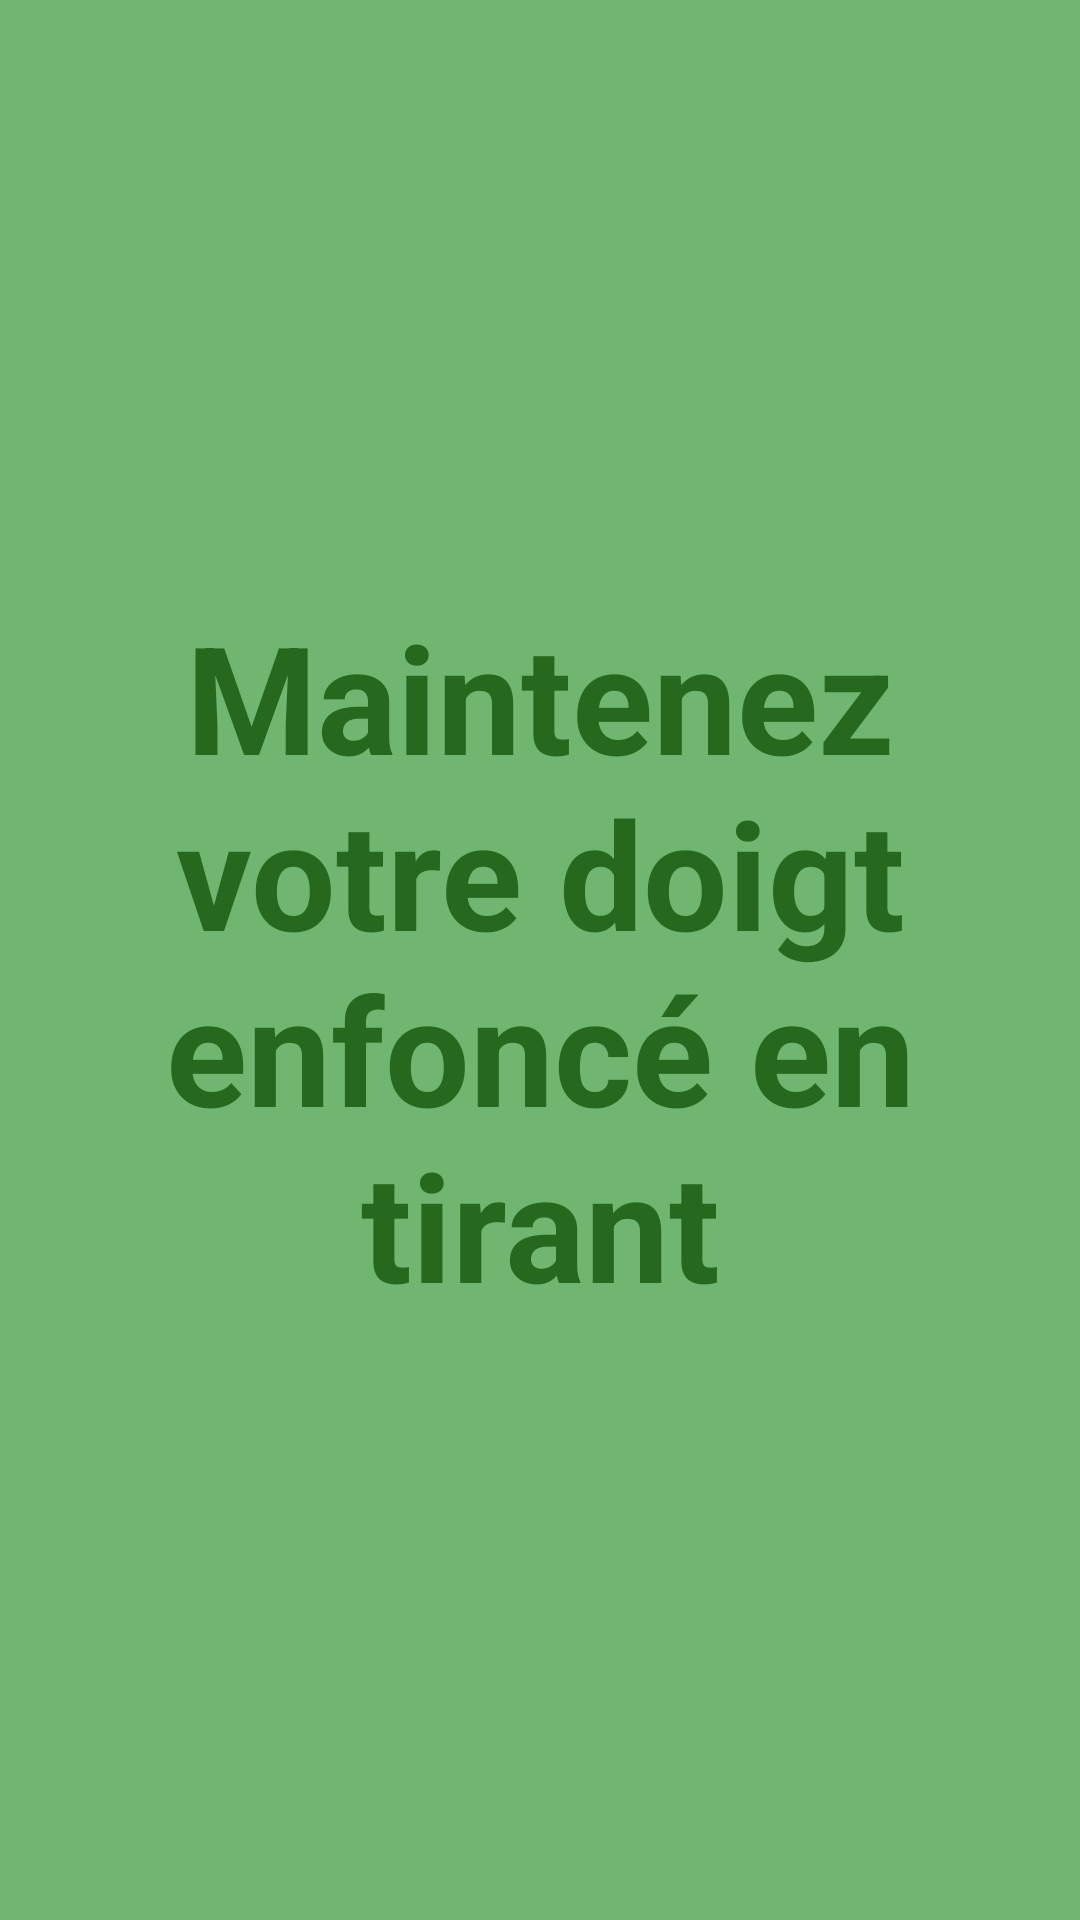

The Android layout XML behind this screen, and the referenced resources:
<!-- AndroidManifest.xml: application theme AppTheme -->
<!-- res/layout/activity_shoot.xml -->
<?xml version="1.0" encoding="utf-8"?>
<RelativeLayout xmlns:android="http://schemas.android.com/apk/res/android"
xmlns:tools="http://schemas.android.com/tools" android:layout_width="match_parent"
android:layout_height="match_parent"
tools:context=".ShootActivity"
android:background="@color/colorBackground">

    
    <TextView android:id="@+id/fullscreen_content" android:layout_width="match_parent"
        android:layout_height="match_parent" android:textColor="#27681f"
        android:textStyle="bold" android:textSize="50sp" android:gravity="center"
        android:text="@string/dummy_content_before" />

</RelativeLayout>
<!-- resources referenced by this layout -->
<resources>
  <color name="colorBackground">#8c008000</color>
  <string name="dummy_content_before">Maintenez votre doigt enfoncé en tirant</string>
  <style name="AppTheme" parent="Theme.AppCompat.Light.DarkActionBar">
          
          <item name="colorPrimary">@color/colorPrimary</item>
          <item name="colorPrimaryDark">@color/colorPrimaryDark</item>
          <item name="colorAccent">@color/colorAccent</item>
      </style>
  <color name="colorPrimary">#3fb547</color>
  <color name="colorPrimaryDark">#7bb500</color>
  <color name="colorAccent">#b53f00</color>
</resources>
